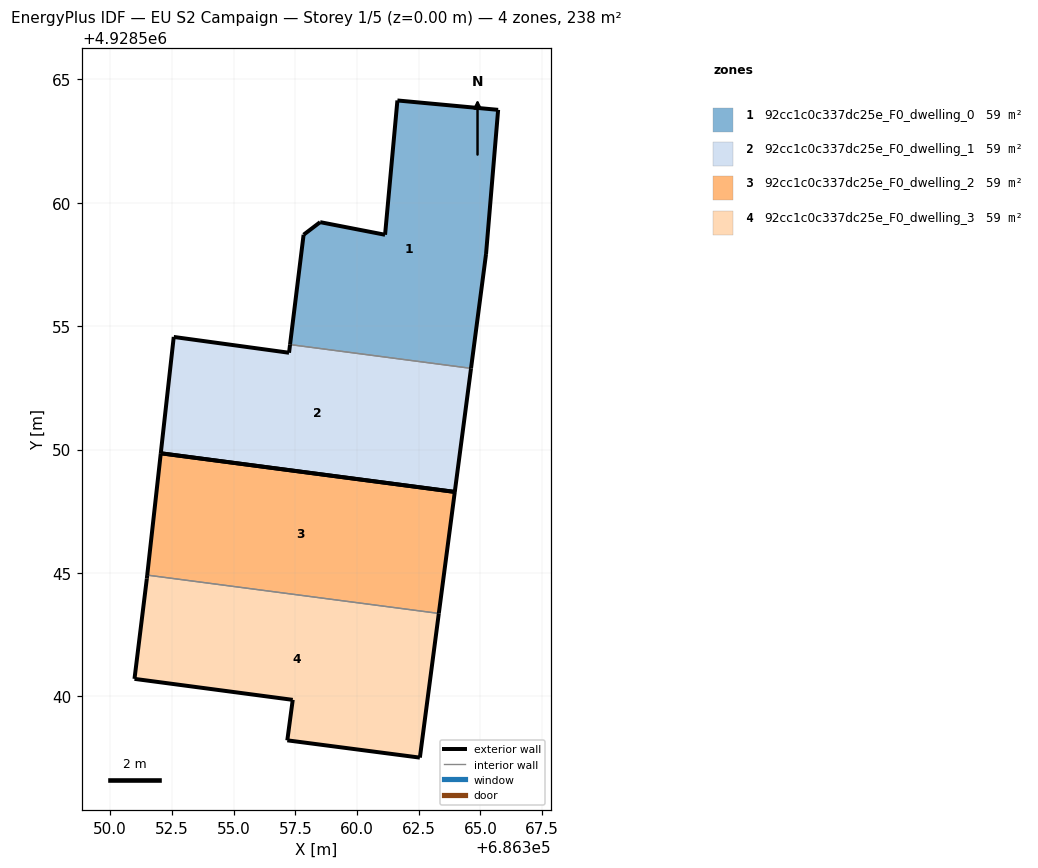
=== STOREY PLAN SPEC (per zone: floor XY polygon, exterior-wall plan segments, windows/doors) ===
zone 1: 92cc1c0c337dc25e_F0_dwelling_0  (59.4 m²)
  floor: (686364.62, 4928553.29) (686365.22, 4928557.92) (686365.71, 4928563.76) (686361.64, 4928564.14) (686361.14, 4928558.70) (686358.51, 4928559.21) (686357.83, 4928558.70) (686357.29, 4928554.25)
  exterior wall: (686357.29, 4928554.25) – (686357.83, 4928558.70)  [4.5 m]
  exterior wall: (686357.83, 4928558.70) – (686358.51, 4928559.21)  [0.8 m]
  exterior wall: (686358.51, 4928559.21) – (686361.14, 4928558.70)  [2.7 m]
  exterior wall: (686361.14, 4928558.70) – (686361.64, 4928564.14)  [5.5 m]
  exterior wall: (686361.64, 4928564.14) – (686365.71, 4928563.76)  [4.1 m]
  exterior wall: (686365.71, 4928563.76) – (686365.22, 4928557.92)  [5.9 m]
  exterior wall: (686365.22, 4928557.92) – (686364.62, 4928553.29)  [4.7 m]
  interior walls: 1
zone 2: 92cc1c0c337dc25e_F0_dwelling_1  (59.4 m²)
  floor: (686363.96, 4928548.29) (686364.62, 4928553.29) (686357.29, 4928554.25) (686357.24, 4928553.92) (686352.57, 4928554.56) (686352.05, 4928549.85)
  exterior wall: (686352.57, 4928554.56) – (686357.24, 4928553.92)  [4.7 m]
  exterior wall: (686357.24, 4928553.92) – (686357.29, 4928554.25)  [0.3 m]
  exterior wall: (686364.62, 4928553.29) – (686363.96, 4928548.29)  [5.0 m]
  exterior wall: (686352.05, 4928549.85) – (686352.57, 4928554.56)  [4.7 m]
  exterior wall: (686363.96, 4928548.29) – (686352.05, 4928549.85)  [12.0 m]
  interior walls: 1
zone 3: 92cc1c0c337dc25e_F0_dwelling_2  (59.4 m²)
  floor: (686363.31, 4928543.36) (686363.96, 4928548.29) (686352.05, 4928549.85) (686351.50, 4928544.92)
  exterior wall: (686363.96, 4928548.29) – (686363.31, 4928543.36)  [5.0 m]
  exterior wall: (686351.50, 4928544.92) – (686352.05, 4928549.85)  [5.0 m]
  exterior wall: (686352.05, 4928549.85) – (686363.96, 4928548.29)  [12.0 m]
  interior walls: 1
zone 4: 92cc1c0c337dc25e_F0_dwelling_3  (59.4 m²)
  floor: (686362.55, 4928537.52) (686363.31, 4928543.36) (686351.50, 4928544.92) (686351.48, 4928544.77) (686350.98, 4928540.71) (686357.40, 4928539.86) (686357.18, 4928538.22)
  exterior wall: (686357.40, 4928539.86) – (686350.98, 4928540.71)  [6.5 m]
  exterior wall: (686350.98, 4928540.71) – (686351.48, 4928544.77)  [4.1 m]
  exterior wall: (686351.48, 4928544.77) – (686351.50, 4928544.92)  [0.1 m]
  exterior wall: (686363.31, 4928543.36) – (686362.55, 4928537.52)  [5.9 m]
  exterior wall: (686362.55, 4928537.52) – (686357.18, 4928538.22)  [5.4 m]
  exterior wall: (686357.18, 4928538.22) – (686357.40, 4928539.86)  [1.7 m]
  interior walls: 1

=== DERIVED (storey summary) ===
Building: EU S2 Campaign
Storey: 1 of 5  (floor level z = 0.00 m)
Storey gross floor area: 237.5 m²
Zones on this storey: 4
  - 92cc1c0c337dc25e_F0_dwelling_0: floor 59.4 m²; exterior wall 28.1 m (84.3 m²); WWR 0.0%
  - 92cc1c0c337dc25e_F0_dwelling_1: floor 59.4 m²; exterior wall 26.8 m (80.5 m²); WWR 0.0%
  - 92cc1c0c337dc25e_F0_dwelling_2: floor 59.4 m²; exterior wall 21.9 m (65.8 m²); WWR 0.0%
  - 92cc1c0c337dc25e_F0_dwelling_3: floor 59.4 m²; exterior wall 23.7 m (71.0 m²); WWR 0.0%
Zone adjacency (shared interzone walls):
  - 92cc1c0c337dc25e_F0_dwelling_0 ↔ 92cc1c0c337dc25e_F0_dwelling_1
  - 92cc1c0c337dc25e_F0_dwelling_2 ↔ 92cc1c0c337dc25e_F0_dwelling_3